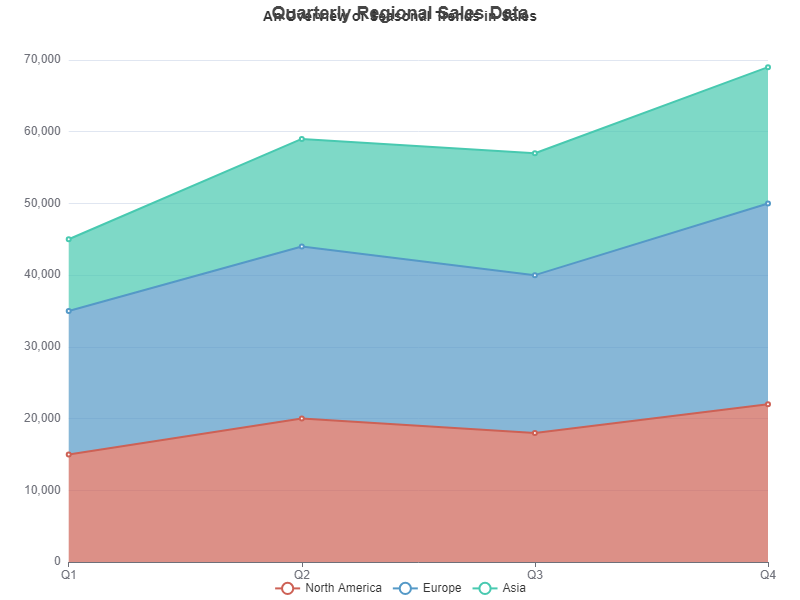

Source data for this figure (header and first rows):
markdown
Quarter, North America, Europe, Asia
Q1, 15000, 20000, 10000
Q2, 20000, 24000, 15000
Q3, 18000, 22000, 17000
Q4, 22000, 28000, 19000
